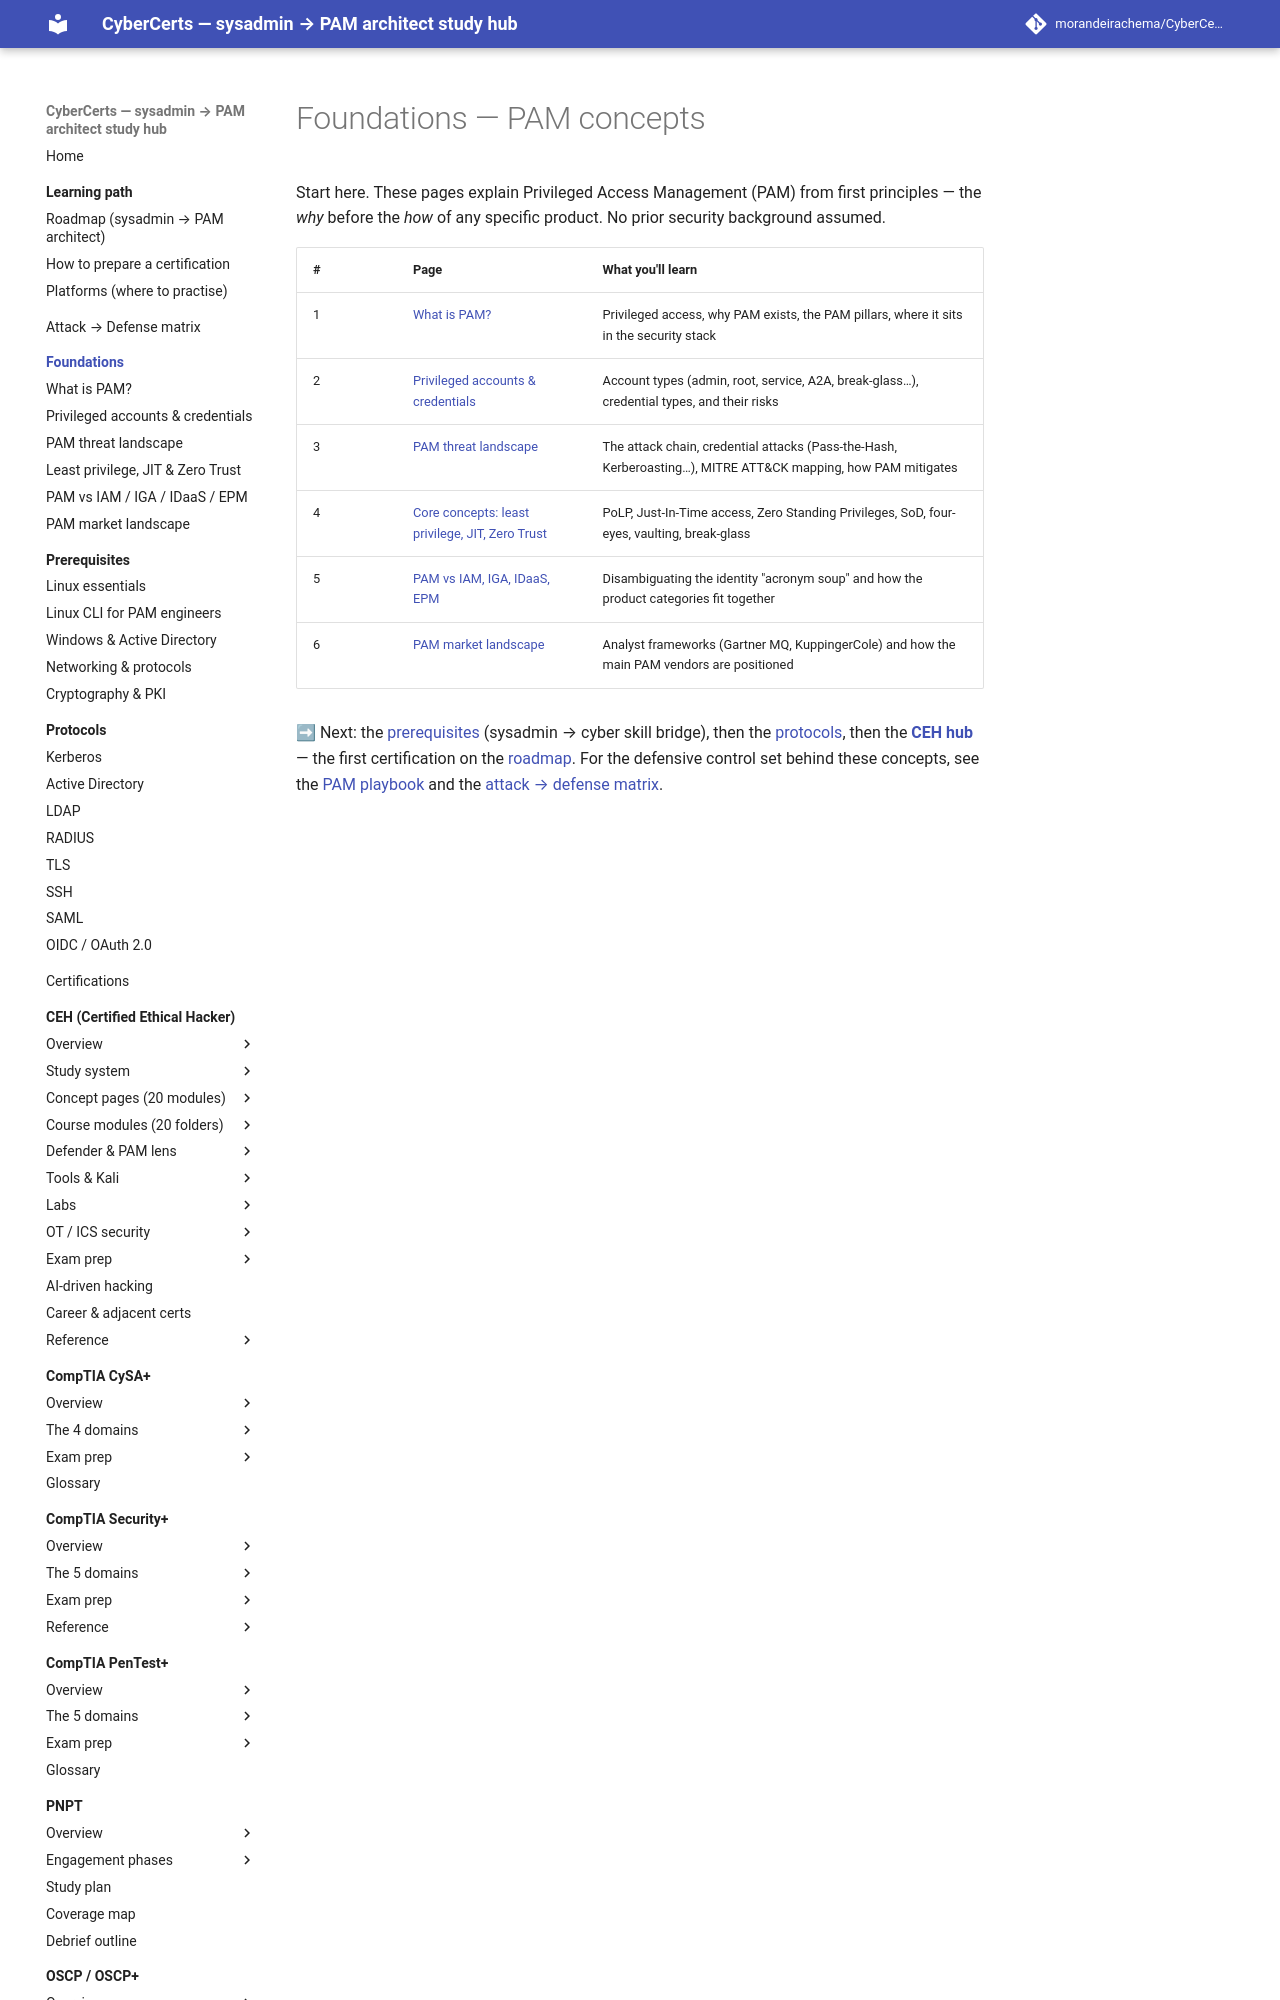

repository: morandeirachema/CyberCerts · page: foundations/index.html · generator: mkdocs

# Foundations — PAM concepts

Start here. These pages explain Privileged Access Management (PAM) from first principles —
the *why* before the *how* of any specific product. No prior security background assumed.
